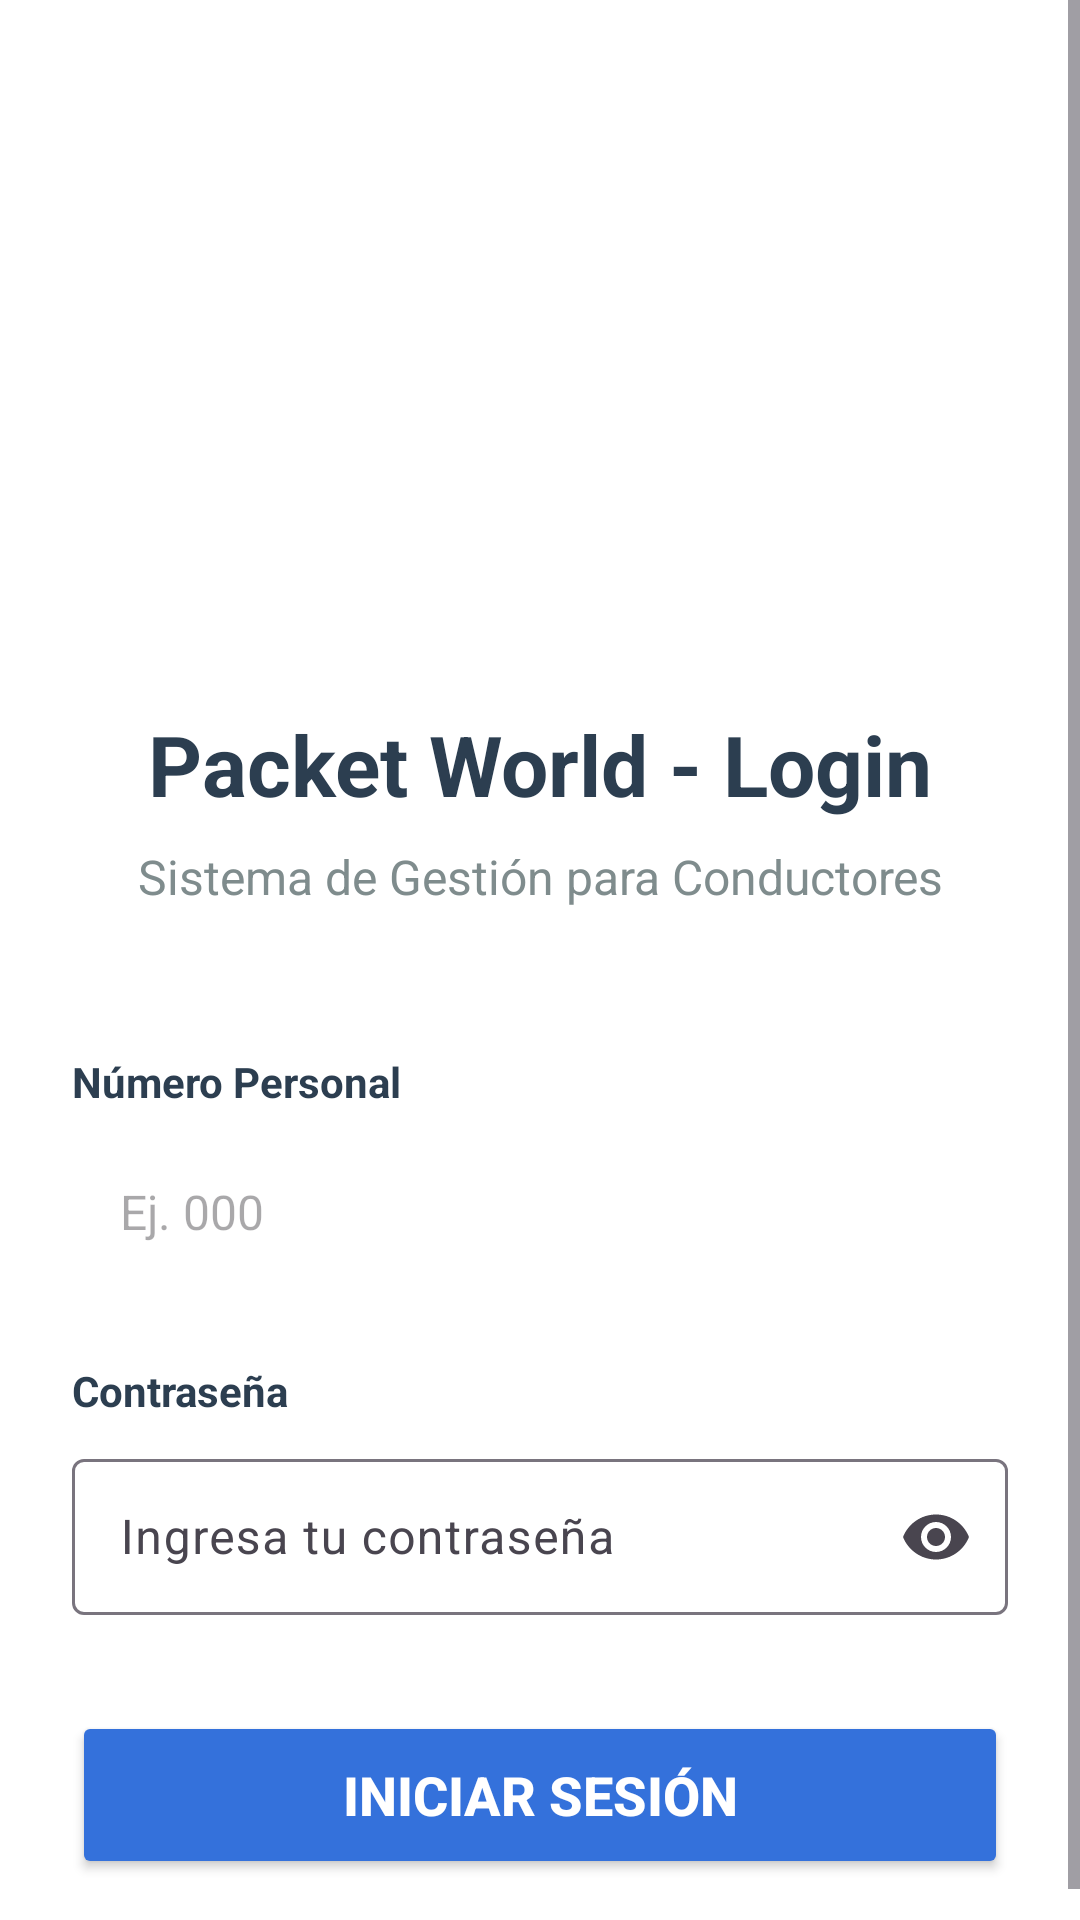

Layout XML and referenced resources for this Android screen:
<!-- AndroidManifest.xml: application theme Theme.PacketWorld -->
<!-- res/layout/activity_login.xml -->
<?xml version="1.0" encoding="utf-8"?>
<ScrollView xmlns:android="http://schemas.android.com/apk/res/android"
    xmlns:app="http://schemas.android.com/apk/res-auto"
    xmlns:tools="http://schemas.android.com/tools"
    android:id="@+id/main"
    android:layout_width="match_parent"
    android:layout_height="match_parent"
    android:background="#FFFFFF"
    tools:context=".LoginActivity">

    <LinearLayout
        android:layout_width="match_parent"
        android:layout_height="wrap_content"
        android:orientation="vertical"
        android:padding="24dp">

        <ImageView
            android:id="@+id/ivLogo"
            android:layout_width="147dp"
            android:layout_height="148dp"
            android:layout_gravity="center"
            android:layout_marginTop="48dp"
            android:layout_marginBottom="16dp"
            android:contentDescription="Logo Packet World"
            android:src="@drawable/ic_logo_packet_world" />

        <TextView
            android:id="@+id/tvNombreEmpresa"
            android:layout_width="match_parent"
            android:layout_height="wrap_content"
            android:layout_marginBottom="8dp"
            android:gravity="center"
            android:text="Packet World - Login"
            android:textColor="#2C3E50"
            android:textSize="28sp"
            android:textStyle="bold" />

        <TextView
            android:id="@+id/tvSubtitulo"
            android:layout_width="match_parent"
            android:layout_height="wrap_content"
            android:layout_marginBottom="32dp"
            android:gravity="center"
            android:text="Sistema de Gestión para Conductores"
            android:textColor="#7F8C8D"
            android:textSize="16sp" />

        <TextView
            android:id="@+id/tv_label_numero_personal"
            android:layout_width="wrap_content"
            android:layout_height="wrap_content"
            android:layout_marginTop="16dp"
            android:text="Número Personal"
            android:textColor="#2C3E50"
            android:textSize="14sp"
            android:textStyle="bold" />

        <EditText
            android:id="@+id/etNumeroPersonal"
            android:layout_width="match_parent"
            android:layout_height="52dp"
            android:layout_marginTop="8dp"
            android:background="@drawable/bg_input_field"
            android:hint="Ej. 000"
            android:inputType="text"
            android:maxLength="30"
            android:digits="abcdefghijklmnopqrstuvwxyzABCDEFGHIJKLMNOPQRSTUVWXYZ0123456789-_"
            android:paddingStart="16dp"
            android:paddingEnd="16dp"
            android:textSize="16sp" />

        <TextView
            android:id="@+id/tv_label_password"
            android:layout_width="wrap_content"
            android:layout_height="wrap_content"
            android:layout_marginTop="24dp"
            android:text="Contraseña"
            android:textColor="#2C3E50"
            android:textSize="14sp"
            android:textStyle="bold" />

        <com.google.android.material.textfield.TextInputLayout
            android:layout_width="match_parent"
            android:layout_height="wrap_content"
            android:layout_marginTop="8dp"
            app:passwordToggleEnabled="true"
            app:passwordToggleTint="?attr/colorControlNormal">

            <com.google.android.material.textfield.TextInputEditText
                android:id="@+id/etPassword"
                android:layout_width="match_parent"
                android:layout_height="52dp"
                android:background="@drawable/bg_input_field"
                android:hint="Ingresa tu contraseña"
                android:inputType="textPassword"
                android:paddingStart="16dp"
                android:paddingEnd="16dp"
                android:textSize="16sp" />

        </com.google.android.material.textfield.TextInputLayout>

        <Button
            android:id="@+id/btnIngresar"
            android:layout_width="match_parent"
            android:layout_height="56dp"
            android:layout_marginTop="32dp"
            android:backgroundTint="#3471db"
            android:text="Iniciar Sesión"
            android:textColor="#FFFFFF"
            android:textSize="18sp"
            android:textStyle="bold" />

    </LinearLayout>
</ScrollView>
<!-- resources referenced by this layout -->
<resources>
  <style name="Theme.PacketWorld" parent="Base.Theme.PacketWorld" />
  <style name="Base.Theme.PacketWorld" parent="Theme.Material3.DayNight.NoActionBar">
          
          
      </style>
</resources>
